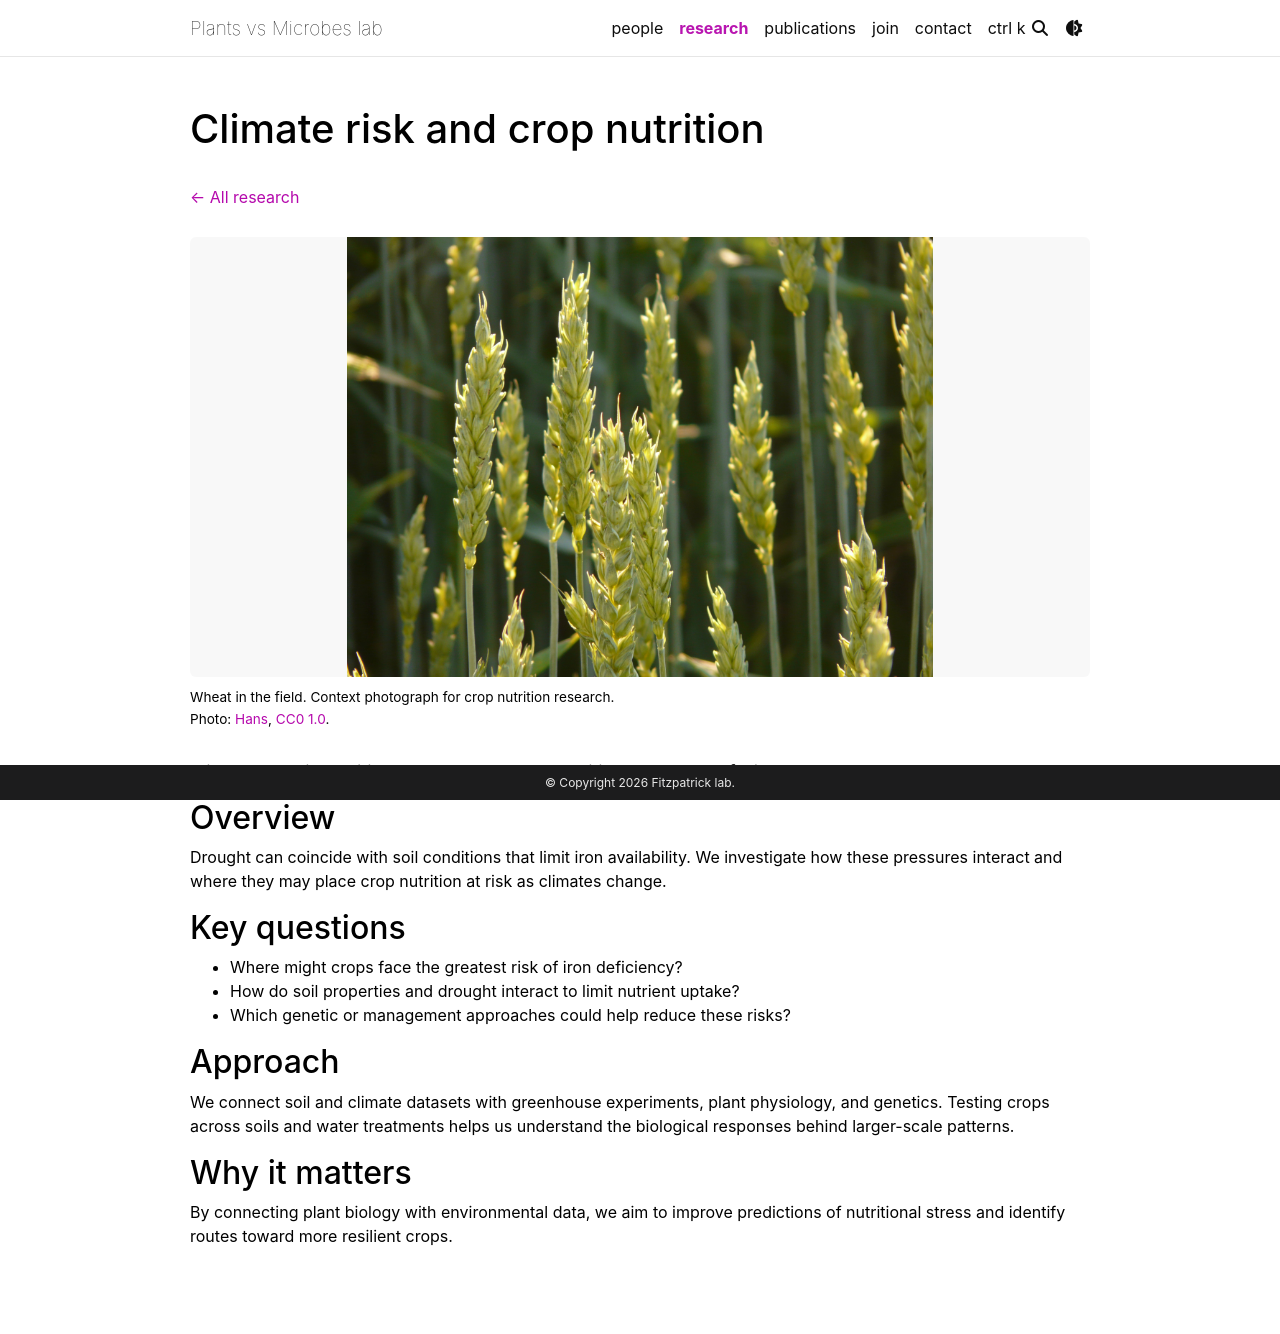

repository: plants-versus-microbes/plants-versus-microbes.github.io · page: research/climate-crop-nutrition/index.html · generator: jekyll

---
layout: page
title: "Climate risk and crop nutrition"
permalink: /research/climate-crop-nutrition/
nav: false
---

[← All research]({{ "/research/" | relative_url }})

{% include research_figure.liquid key="climate-crop-nutrition" %}

**Climate and soil conditions together shape the nutritional challenges facing crops.**

## Overview

Drought can coincide with soil conditions that limit iron availability. We investigate how these pressures interact and where they may place crop nutrition at risk as climates change.

## Key questions

- Where might crops face the greatest risk of iron deficiency?
- How do soil properties and drought interact to limit nutrient uptake?
- Which genetic or management approaches could help reduce these risks?

## Approach

We connect soil and climate datasets with greenhouse experiments, plant physiology, and genetics. Testing crops across soils and water treatments helps us understand the biological responses behind larger-scale patterns.

## Why it matters

By connecting plant biology with environmental data, we aim to improve predictions of nutritional stress and identify routes toward more resilient crops.
